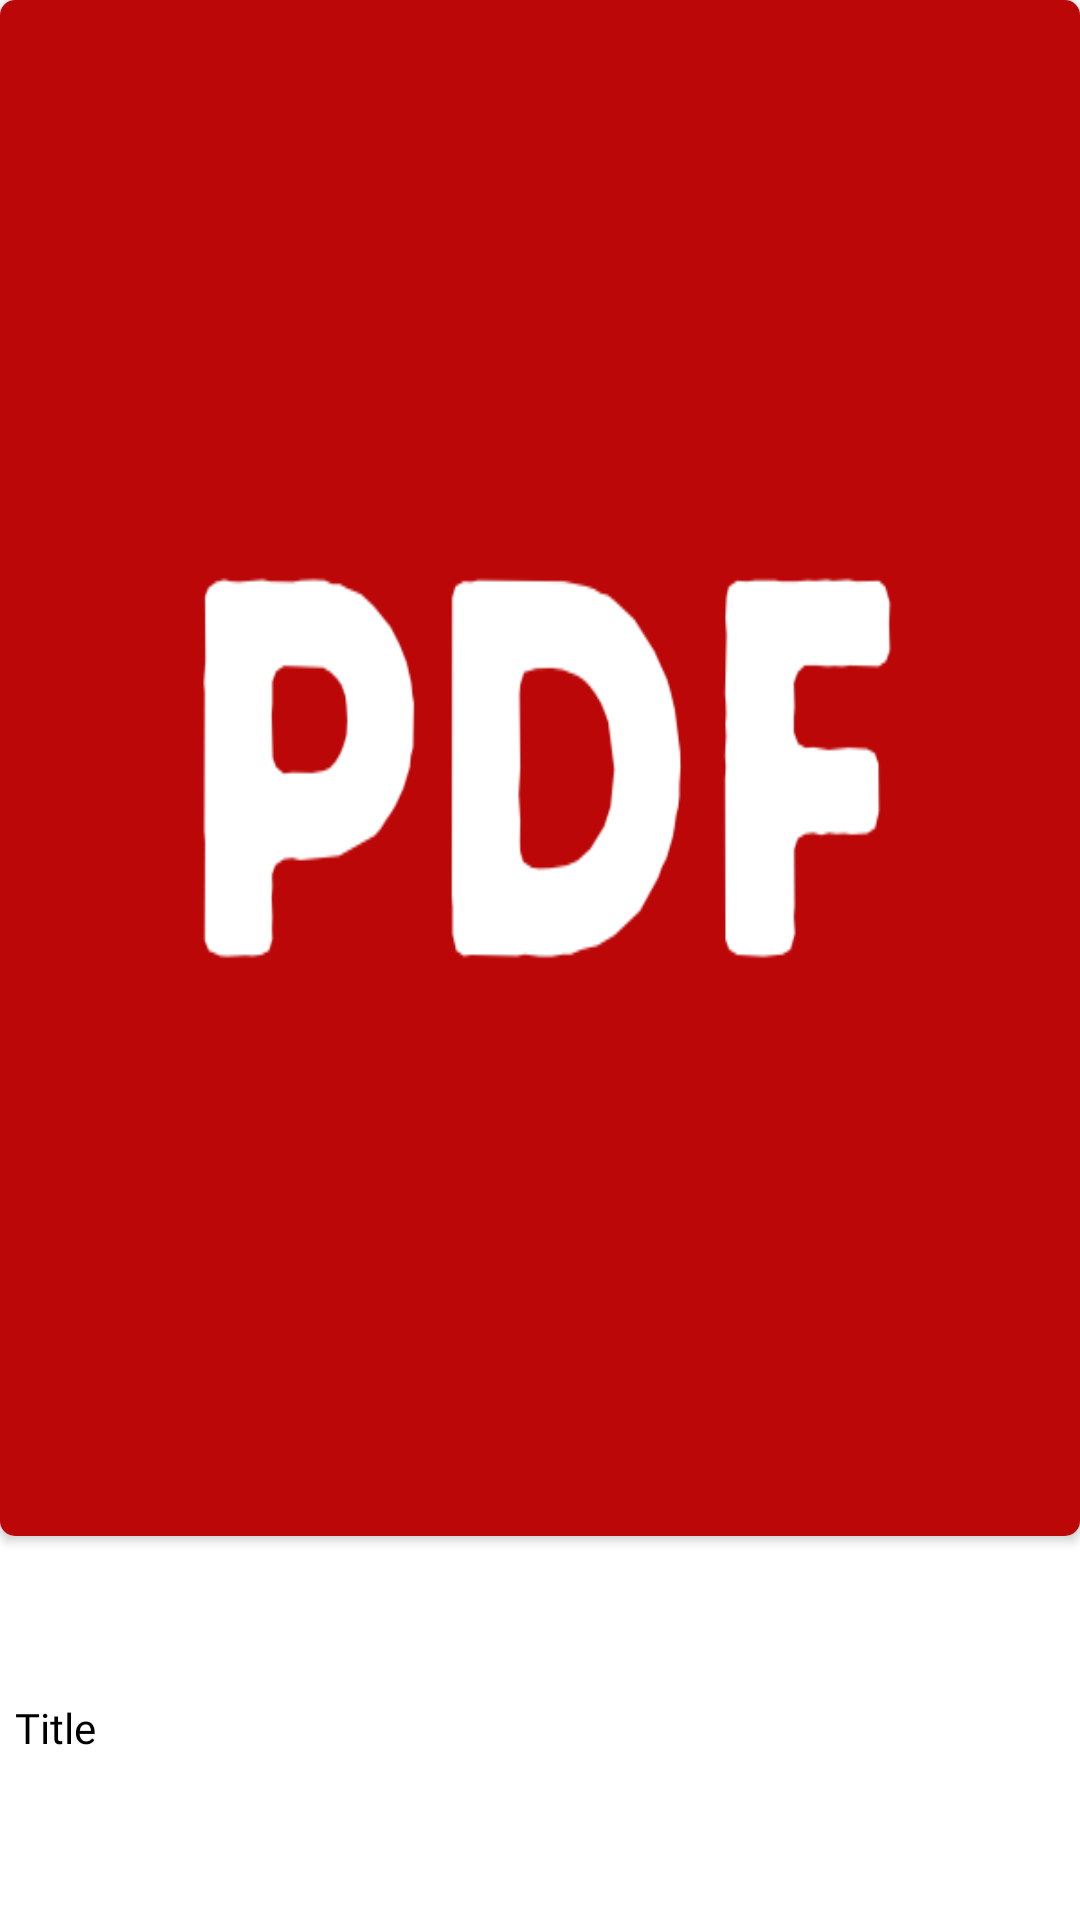

Android layout source for this screen:
<!-- AndroidManifest.xml: application theme Theme.Listenify -->
<!-- res/layout/recycler_parent.xml -->
<?xml version="1.0" encoding="utf-8"?>
<LinearLayout xmlns:android="http://schemas.android.com/apk/res/android"
    android:layout_width="match_parent"
    android:layout_height="200dp"
    xmlns:app="http://schemas.android.com/apk/res-auto"
    android:orientation="vertical"
    android:layout_margin="10dp"
    android:gravity="center"
    android:id="@+id/parent_layout">

    <androidx.cardview.widget.CardView
        android:layout_width="wrap_content"
        android:layout_height="0dp"
        android:layout_weight="2"
        app:cardCornerRadius="5dp" >
            <ImageView
                android:id="@+id/thumbnail"
                android:layout_width="wrap_content"
                android:layout_height="match_parent"
                android:scaleType="fitXY"
                android:src="@drawable/pdf"/>
    </androidx.cardview.widget.CardView>

    <TextView
        android:id="@+id/list_text"
        android:layout_width="match_parent"
        android:layout_height="0dp"
        android:layout_marginHorizontal="5dp"
        android:layout_weight="0.5"
        android:ellipsize="end"
        android:fontFamily="@font/raleway"
        android:gravity="center|start"
        android:maxLines="2"
        android:text="Title"
        android:textColor="@color/set_text"
        android:textSize="14sp"/>
</LinearLayout>
<!-- resources referenced by this layout -->
<resources>
  <color name="set_text">#000000</color>
  <!-- drawable pdf: png bitmap (drawable, 13562 bytes) -->
  <style name="Theme.Listenify" parent="Theme.MaterialComponents.DayNight.NoActionBar">
          
          <item name="colorPrimary">@color/splash</item>
          <item name="colorPrimaryVariant">@color/splashDark</item>
          <item name="colorOnPrimary">@color/white</item>
          
          <item name="colorSecondary">@color/colorSecondary</item>
          <item name="colorSecondaryVariant">@color/colorSecondaryLight</item>
          <item name="colorOnSecondary">@color/white</item>
          
          <item name="android:statusBarColor" tools:targetApi="l">?attr/colorPrimaryVariant</item>
          
      </style>
  <color name="splash">#074054</color>
  <color name="splashDark">#063343</color>
  <color name="white">#FFFFFFFF</color>
  <color name="colorSecondary">#0F7091</color>
  <color name="colorSecondaryLight">#117B9F</color>
</resources>
